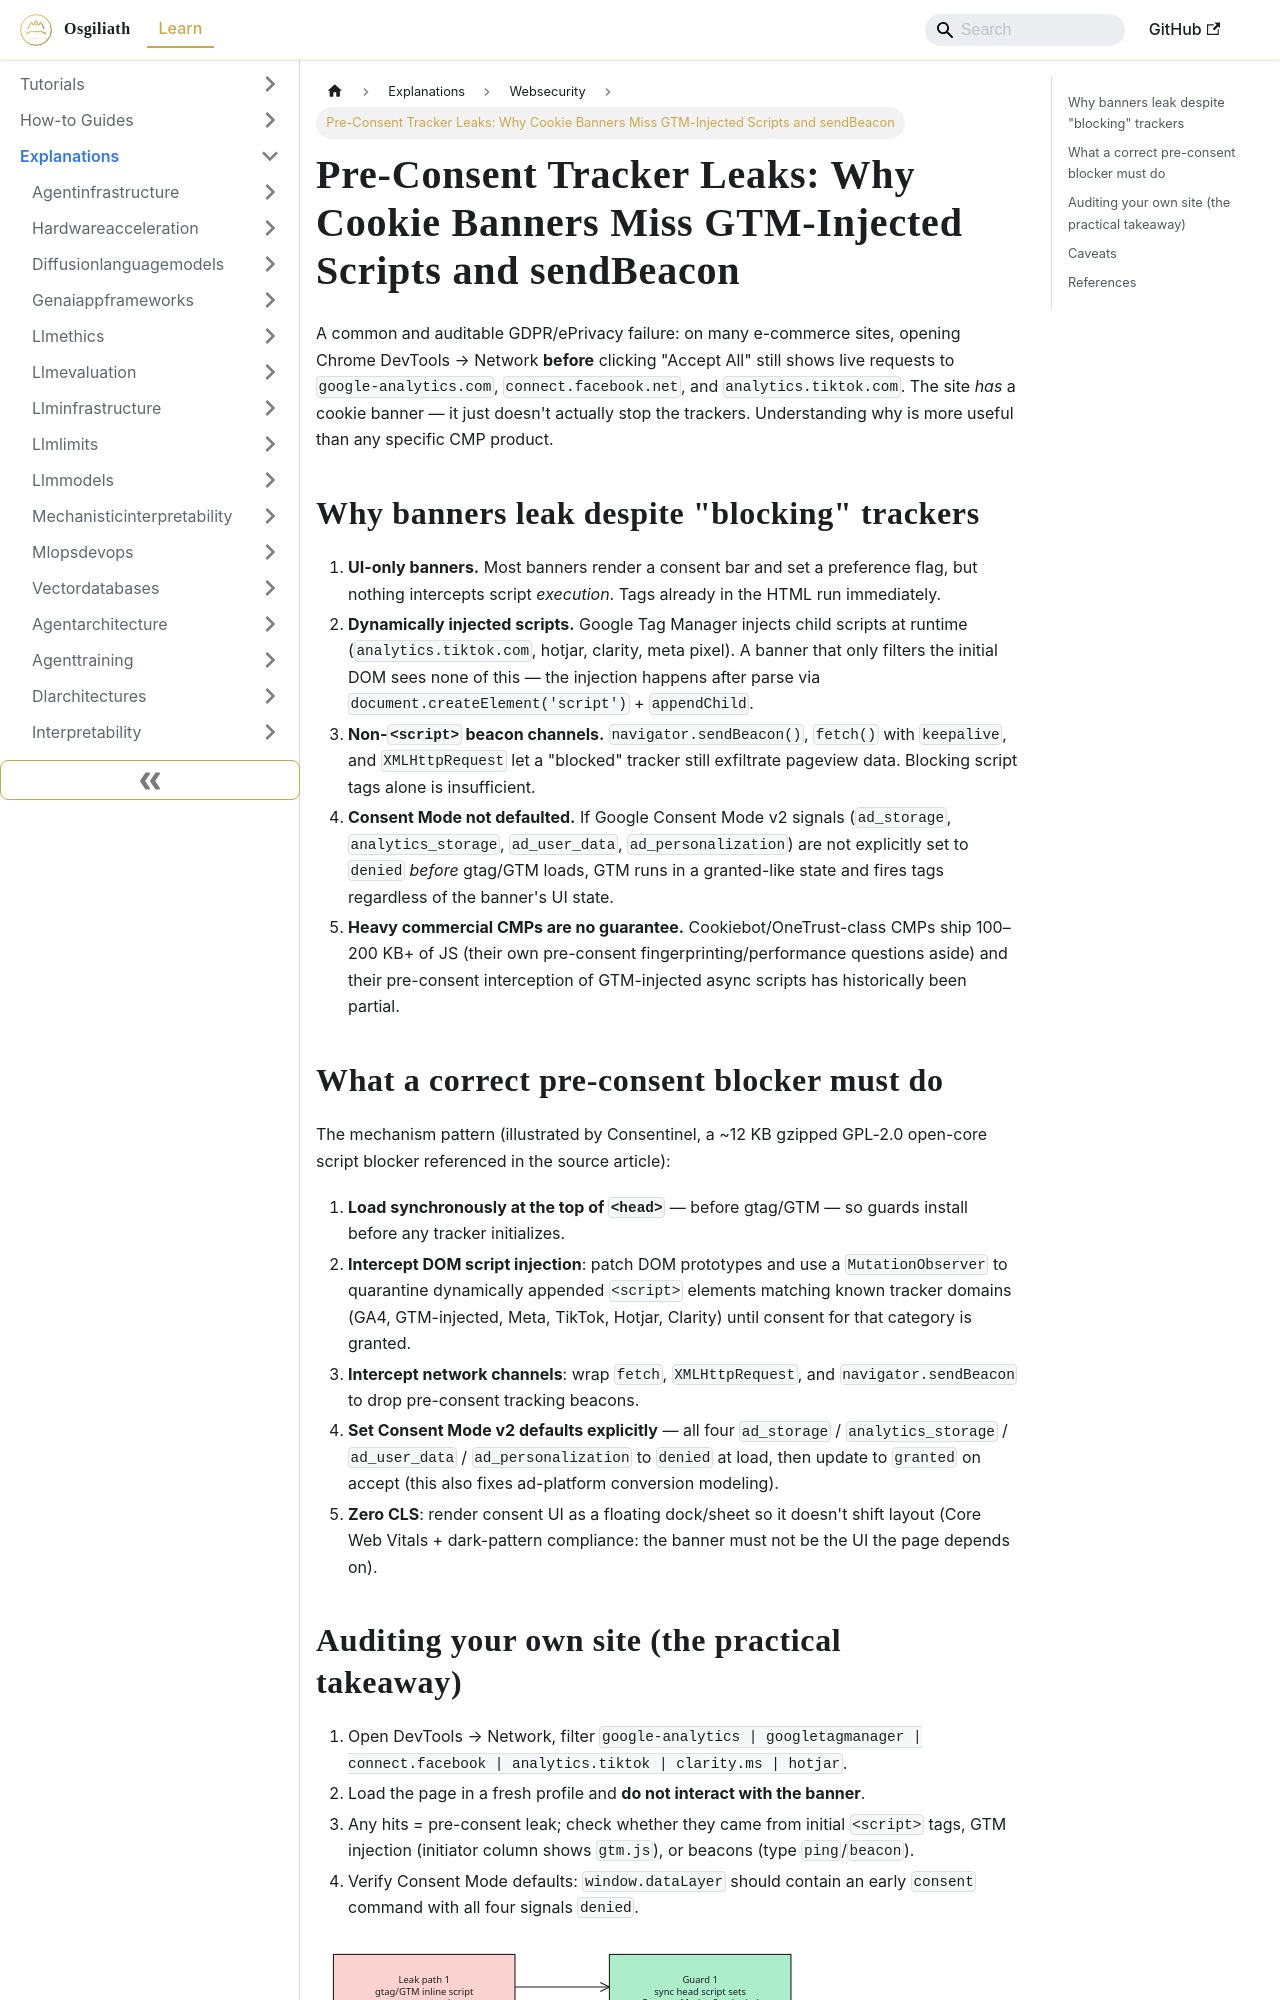

repository: OsgiliathEnterprise/kb · page: explanations/securityprivacy/websecurity/explanation-preconsent-tracker-leaks-gtm-sendbeacon/index.html · generator: docusaurus

---
title: 'Pre-Consent Tracker Leaks: Why Cookie Banners Miss GTM-Injected Scripts and
  sendBeacon'
diataxis: Explanation
domain: security-privacy
topic: web-security
source: DEV.to Tech News
source_url: https://dev.to/rabig3015ai/why-most-cookie-banners-still-leak-gtm-meta-pixel-before-consent-and-a-12kb-open-source-fix-2835
date: 2026-11-23
keywords:
- knowledge-base
- web-security
- security-privacy
- explanations
---
# Pre-Consent Tracker Leaks: Why Cookie Banners Miss GTM-Injected Scripts and sendBeacon

A common and auditable GDPR/ePrivacy failure: on many e-commerce sites, opening Chrome DevTools → Network **before** clicking "Accept All" still shows live requests to `google-analytics.com`, `connect.facebook.net`, and `analytics.tiktok.com`. The site *has* a cookie banner — it just doesn't actually stop the trackers. Understanding why is more useful than any specific CMP product.

## Why banners leak despite "blocking" trackers

1. **UI-only banners.** Most banners render a consent bar and set a preference flag, but nothing intercepts script *execution*. Tags already in the HTML run immediately.
2. **Dynamically injected scripts.** Google Tag Manager injects child scripts at runtime (`analytics.tiktok.com`, hotjar, clarity, meta pixel). A banner that only filters the initial DOM sees none of this — the injection happens after parse via `document.createElement('script')` + `appendChild`.
3. **Non-`<script>` beacon channels.** `navigator.sendBeacon()`, `fetch()` with `keepalive`, and `XMLHttpRequest` let a "blocked" tracker still exfiltrate pageview data. Blocking script tags alone is insufficient.
4. **Consent Mode not defaulted.** If Google Consent Mode v2 signals (`ad_storage`, `analytics_storage`, `ad_user_data`, `ad_personalization`) are not explicitly set to `denied` *before* gtag/GTM loads, GTM runs in a granted-like state and fires tags regardless of the banner's UI state.
5. **Heavy commercial CMPs are no guarantee.** Cookiebot/OneTrust-class CMPs ship 100–200 KB+ of JS (their own pre-consent fingerprinting/performance questions aside) and their pre-consent interception of GTM-injected async scripts has historically been partial.
